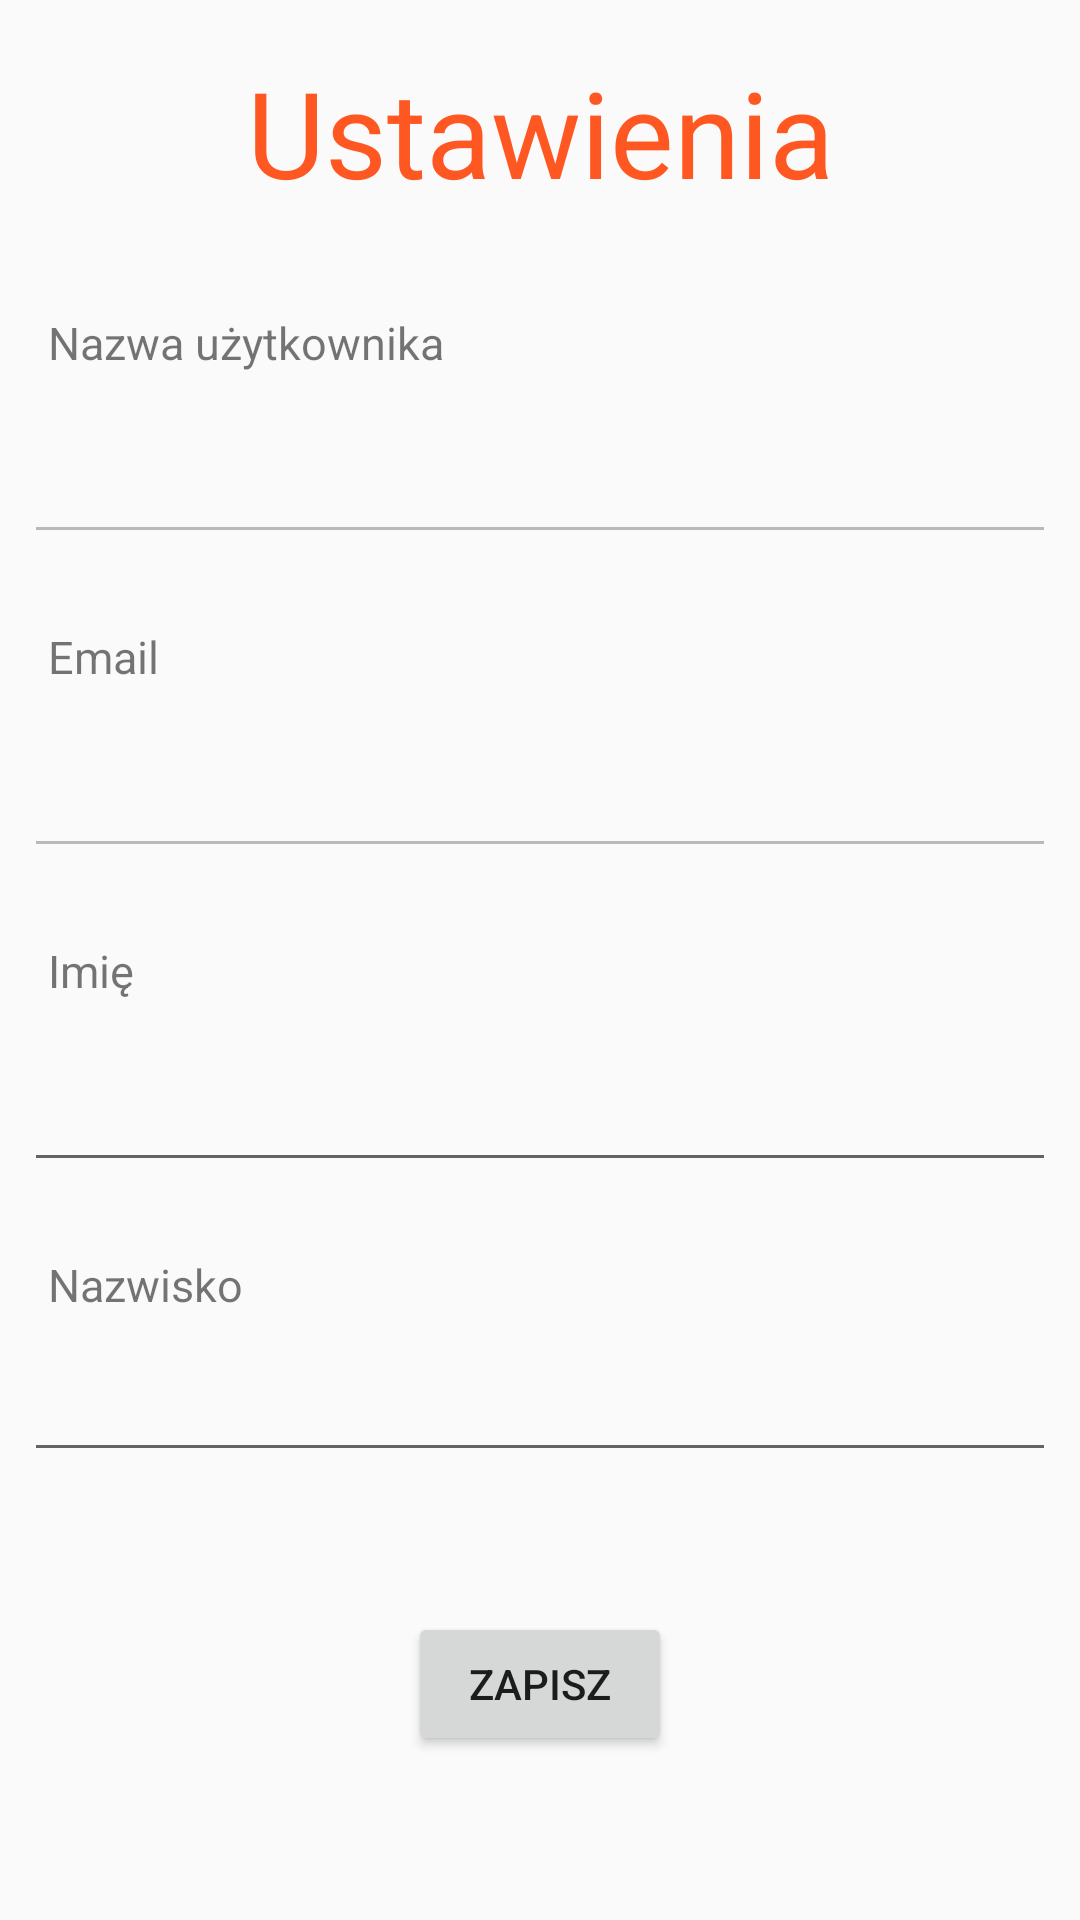

Reconstruct the res/layout file that produces this screen, plus the resources it refers to.
<!-- AndroidManifest.xml: activity theme AppTheme -->
<!-- res/layout/activity_settings.xml -->
<?xml version="1.0" encoding="utf-8"?>
<androidx.constraintlayout.widget.ConstraintLayout
    xmlns:android="http://schemas.android.com/apk/res/android"
    xmlns:app="http://schemas.android.com/apk/res-auto"
    xmlns:tools="http://schemas.android.com/tools"
    android:layout_width="match_parent"
    android:layout_height="match_parent"
    tools:context=".activities.SettingsActivity">

    <TextView
        android:id="@+id/settings_label"
        android:layout_width="match_parent"
        android:layout_height="72dp"
        android:layout_gravity="center_horizontal"
        android:layout_marginStart="8dp"
        android:layout_marginTop="8dp"
        android:layout_marginEnd="8dp"
        android:gravity="center"
        android:text="@string/settings_lbl"
        android:textColor="@color/primary"
        android:textSize="40sp"
        app:layout_constraintEnd_toEndOf="parent"
        app:layout_constraintStart_toStartOf="parent"
        app:layout_constraintTop_toTopOf="parent" />

    <TextView
        android:id="@+id/username_lbl"
        android:layout_width="wrap_content"
        android:layout_height="wrap_content"
        android:layout_marginStart="16dp"
        android:layout_marginTop="24dp"
        android:text="@string/username_inpt"
        android:textSize="15sp"
        app:layout_constraintStart_toStartOf="parent"
        app:layout_constraintTop_toBottomOf="@+id/settings_label" />

    <com.google.android.material.textfield.TextInputLayout
        android:id="@+id/usernameInputLayout"
        android:layout_width="match_parent"
        android:layout_height="wrap_content"
        android:layout_marginStart="8dp"
        android:layout_marginTop="8dp"
        android:layout_marginEnd="8dp"
        app:layout_constraintEnd_toEndOf="parent"
        app:layout_constraintStart_toStartOf="parent"
        app:layout_constraintTop_toBottomOf="@+id/username_lbl">
        <EditText
            android:id="@+id/input_username"
            android:layout_width="match_parent"
            android:layout_height="wrap_content"
            android:enabled="false"
            android:inputType="textAutoComplete"/>
    </com.google.android.material.textfield.TextInputLayout>

    <TextView
        android:id="@+id/email_lbl"
        android:layout_width="wrap_content"
        android:layout_height="wrap_content"
        android:layout_marginStart="16dp"
        android:layout_marginTop="24dp"
        android:text="@string/email_inpt"
        android:textSize="15sp"
        app:layout_constraintStart_toStartOf="parent"
        app:layout_constraintTop_toBottomOf="@+id/usernameInputLayout" />

    <com.google.android.material.textfield.TextInputLayout
        android:id="@+id/emailInputLayout"
        android:layout_width="match_parent"
        android:layout_height="wrap_content"
        android:layout_marginStart="8dp"
        android:layout_marginTop="8dp"
        android:layout_marginEnd="8dp"
        app:layout_constraintEnd_toEndOf="parent"
        app:layout_constraintStart_toStartOf="parent"
        app:layout_constraintTop_toBottomOf="@+id/email_lbl">

        <EditText
            android:id="@+id/input_email"
            android:layout_width="match_parent"
            android:layout_height="wrap_content"
            android:enabled="false"
            android:inputType="textEmailAddress"/>
    </com.google.android.material.textfield.TextInputLayout>

    <TextView
        android:id="@+id/first_name_lbl"
        android:layout_width="wrap_content"
        android:layout_height="wrap_content"
        android:layout_marginStart="16dp"
        android:layout_marginTop="24dp"
        android:text="@string/first_name"
        android:textSize="15sp"
        app:layout_constraintStart_toStartOf="parent"
        app:layout_constraintTop_toBottomOf="@+id/emailInputLayout" />

    <com.google.android.material.textfield.TextInputLayout
        android:id="@+id/firstNameInputLayout"
        android:layout_width="match_parent"
        android:layout_height="wrap_content"
        android:layout_marginStart="8dp"
        android:layout_marginTop="8dp"
        android:layout_marginEnd="8dp"
        app:layout_constraintEnd_toEndOf="parent"
        app:layout_constraintStart_toStartOf="parent"
        app:layout_constraintTop_toBottomOf="@+id/first_name_lbl">

        <EditText
            android:id="@+id/input_first_name"
            android:layout_width="match_parent"
            android:layout_height="wrap_content"
            android:enabled="true"
            android:inputType="textCapWords" />
    </com.google.android.material.textfield.TextInputLayout>

    <TextView
        android:id="@+id/last_name_lbl"
        android:layout_width="wrap_content"
        android:layout_height="wrap_content"
        android:layout_marginStart="16dp"
        android:layout_marginTop="24dp"
        android:text="@string/last_name"
        android:textSize="15sp"
        app:layout_constraintStart_toStartOf="parent"
        app:layout_constraintTop_toBottomOf="@+id/firstNameInputLayout" />

    <com.google.android.material.textfield.TextInputLayout
        android:id="@+id/lastNameInputLayout"
        android:layout_width="match_parent"
        android:layout_height="wrap_content"
        android:layout_marginStart="8dp"
        android:layout_marginEnd="8dp"
        app:layout_constraintEnd_toEndOf="parent"
        app:layout_constraintStart_toStartOf="parent"
        app:layout_constraintTop_toBottomOf="@+id/last_name_lbl">

        <EditText
            android:id="@+id/input_last_name"
            android:layout_width="match_parent"
            android:layout_height="wrap_content"
            android:enabled="true"
            android:inputType="textCapWords" />
    </com.google.android.material.textfield.TextInputLayout>

    <Button
        android:id="@+id/submit"
        android:layout_width="wrap_content"
        android:layout_height="wrap_content"
        android:layout_marginStart="8dp"
        android:layout_marginEnd="8dp"
        android:layout_marginBottom="8dp"
        android:text="@string/submit_changes"
        android:onClick="submit"
        app:layout_constraintBottom_toBottomOf="parent"
        app:layout_constraintEnd_toEndOf="parent"
        app:layout_constraintStart_toStartOf="parent"
        app:layout_constraintTop_toBottomOf="@+id/lastNameInputLayout" />


</androidx.constraintlayout.widget.ConstraintLayout>
<!-- resources referenced by this layout -->
<resources>
  <color name="primary">#ff5722</color>
  <string name="email_inpt">Email</string>
  <string name="first_name">Imię</string>
  <string name="last_name">Nazwisko</string>
  <string name="settings_lbl">Ustawienia</string>
  <string name="submit_changes">Zapisz</string>
  <string name="username_inpt">Nazwa użytkownika</string>
  <style name="AppTheme" parent="Theme.AppCompat.Light.NoActionBar">
          
          <item name="colorPrimary">@color/primary</item>
  
          
          <item name="colorPrimaryDark">@color/primary_dark</item>
  
          
          <item name="colorAccent">@color/accent</item>
      </style>
  <color name="primary_dark">#E64A19</color>
  <color name="accent">#FF5252</color>
</resources>
